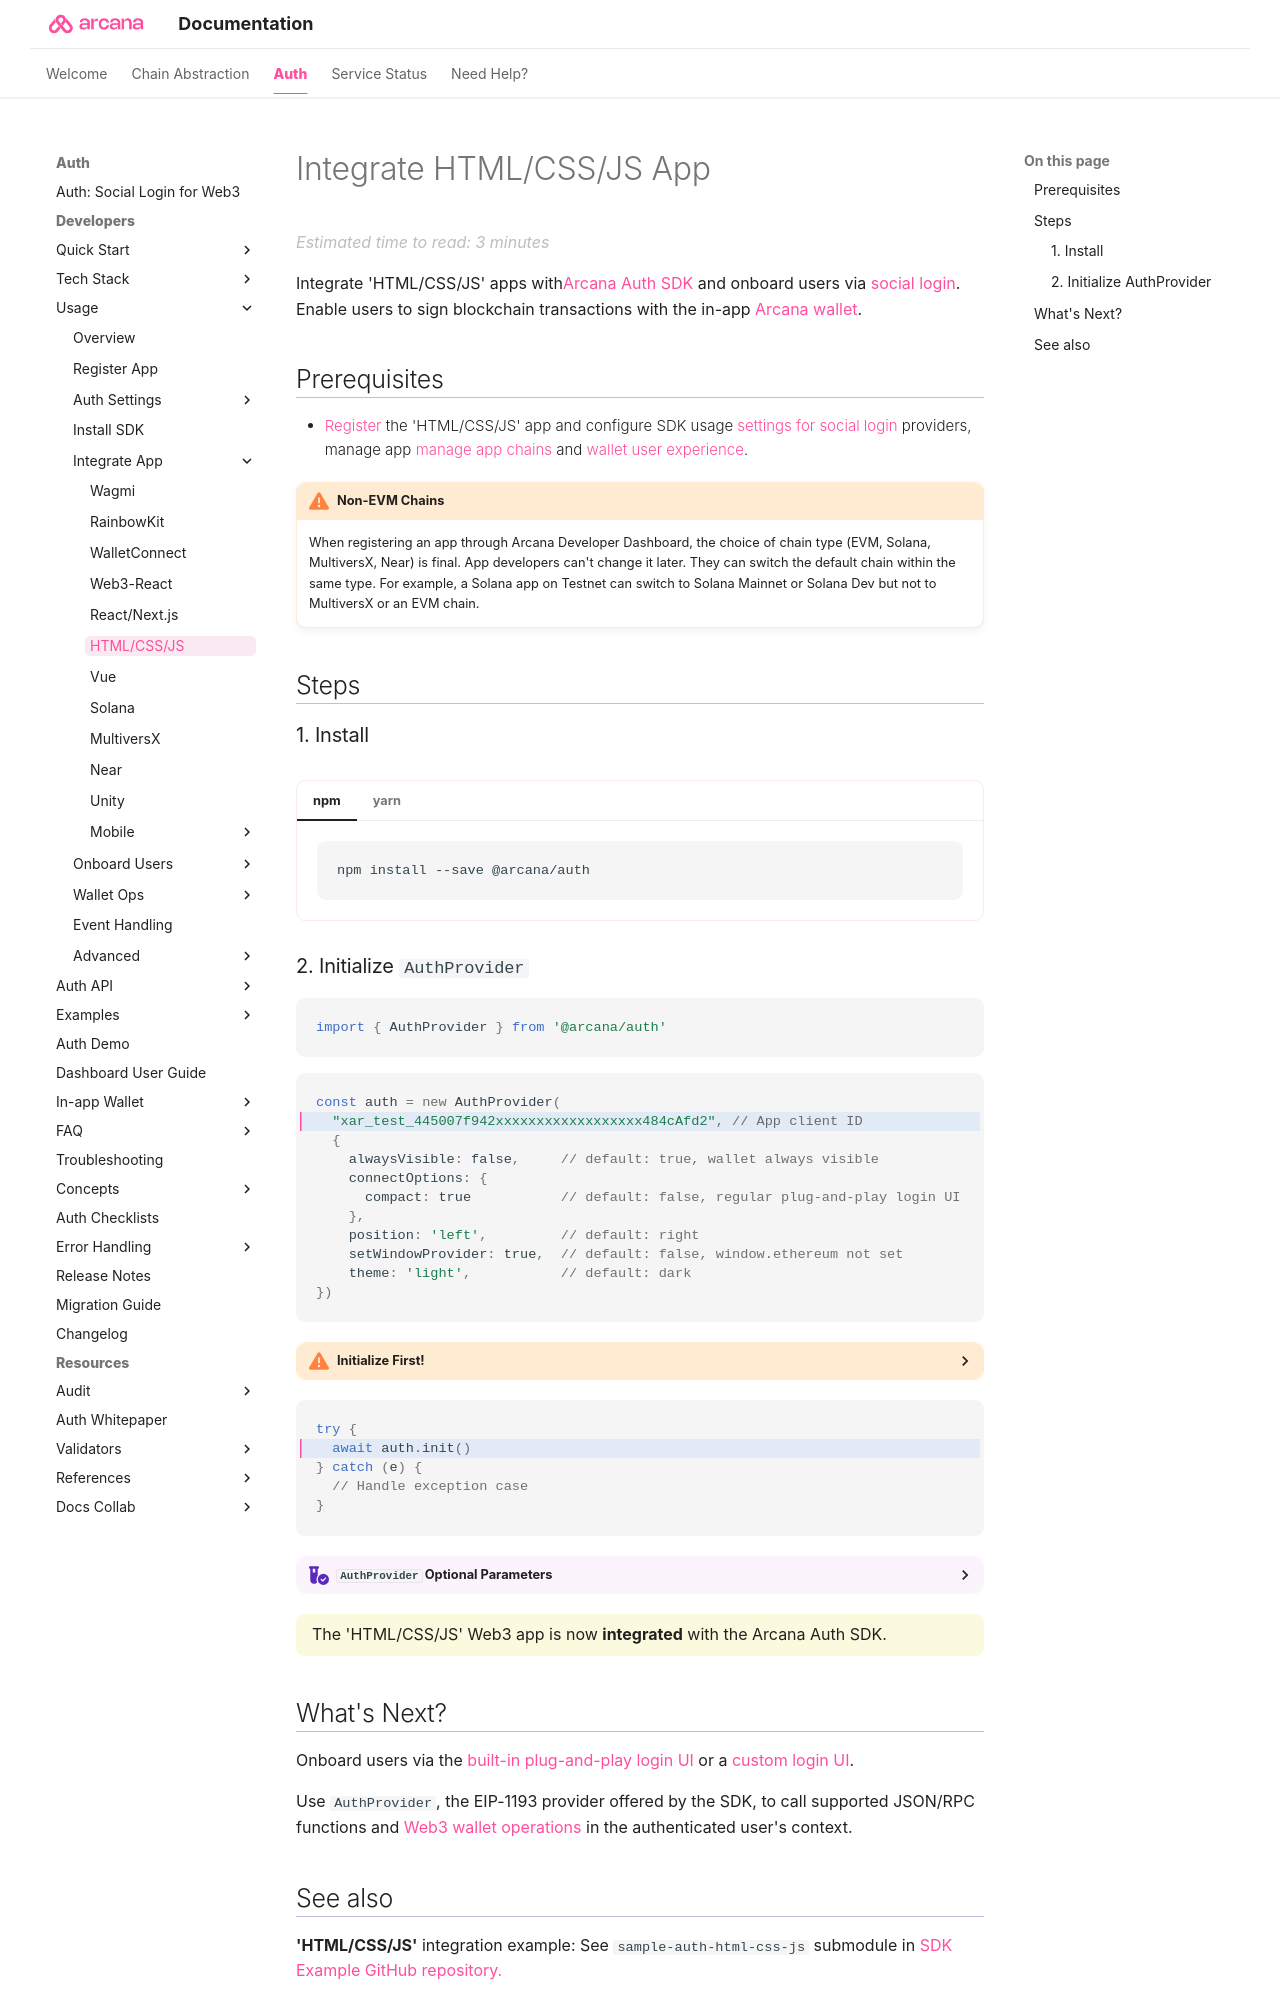

repository: shaloo/docs.arcana · page: auth/integrate/vanilla-html-css-js/index.html · generator: mkdocs

---
alias: integrate-vanilla-app
title: 'Integrate HTML/CSS/JavaScript App'
description: 'Integrate Web3 apps built using HTML/CSS/JavaScript with the Arcana Auth SDK using the instructions listed here.'
arcana:
  root_rel_path: ../..
  app_type: "'HTML/CSS/JS'"
  app_example_submodule: "`sample-auth-html-css-js`"
  pnp_login_ui_tag: "use-plug-play-auth"
  custom_login_ui_tag: "index-custom-ui-onboard-users"
  firebase_custom_ui_tag: "build-iam-firebase-auth"
---

# Integrate HTML/CSS/JS App

Integrate {{page.meta.arcana.app_type}} apps with[{{config.extra.arcana.sdk_name}}]({{page.meta.arcana.root_rel_path}}/concepts/authsdk.md) and onboard users via [[concept-social-login|social login]]. Enable users to sign blockchain transactions with the in-app [[concept-index-arcana-wallet|{{config.extra.arcana.wallet_name}}]].

## Prerequisites

* [[register-app-auth|Register]] the {{page.meta.arcana.app_type}} app and configure SDK usage [[index-config-social-providers|settings for social login]] providers, manage app [[configure-wallet-chains|manage app chains]] and [[index-setup-wallet|wallet user experience]].

{% include "./text-snippets/non-evm-warning.md" %}

## Steps

### 1. Install

{% include "./code-snippets/auth_install.md" %}
